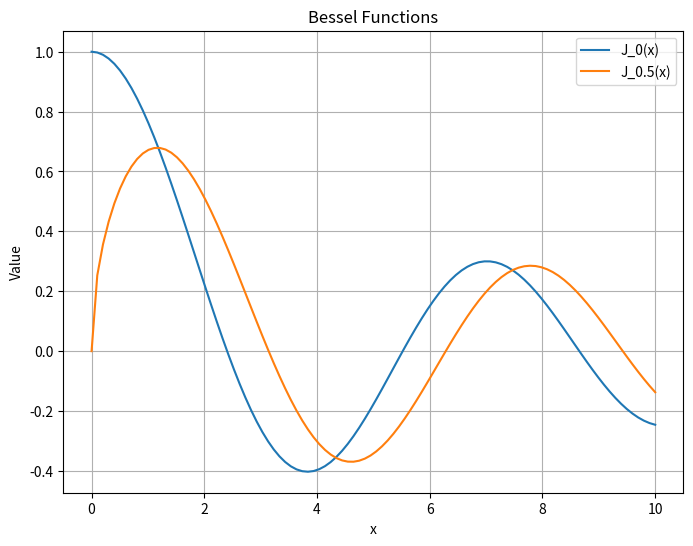

Reproduce this figure in Python.

def draw_bassel(n):
    """
    画出贝塞尔n和n+0.5阶的差异
    Returns:

    """
    import numpy as np
    import matplotlib.pyplot as plt
    import scipy.special as sp

    # 选择阶数
    n_integer = n  # 整数阶
    n_half_integer = n+0.5  # 半整数阶

    # 生成一组x值
    x = np.linspace(0, 10, 100)

    # 计算对应的贝塞尔函数值
    j_integer = sp.jv(n_integer, x)
    j_half_integer = sp.jv(n_half_integer, x)

    # 绘制图像
    plt.figure(figsize=(8, 6))
    plt.plot(x, j_integer, label=f'J_{n_integer}(x)')
    plt.plot(x, j_half_integer, label=f'J_{n_half_integer}(x)')
    plt.xlabel('x')
    plt.ylabel('Value')
    plt.legend()
    plt.title('Bessel Functions')
    plt.grid(True)
    plt.show()

if __name__ == '__main__':
    draw_bassel(0)